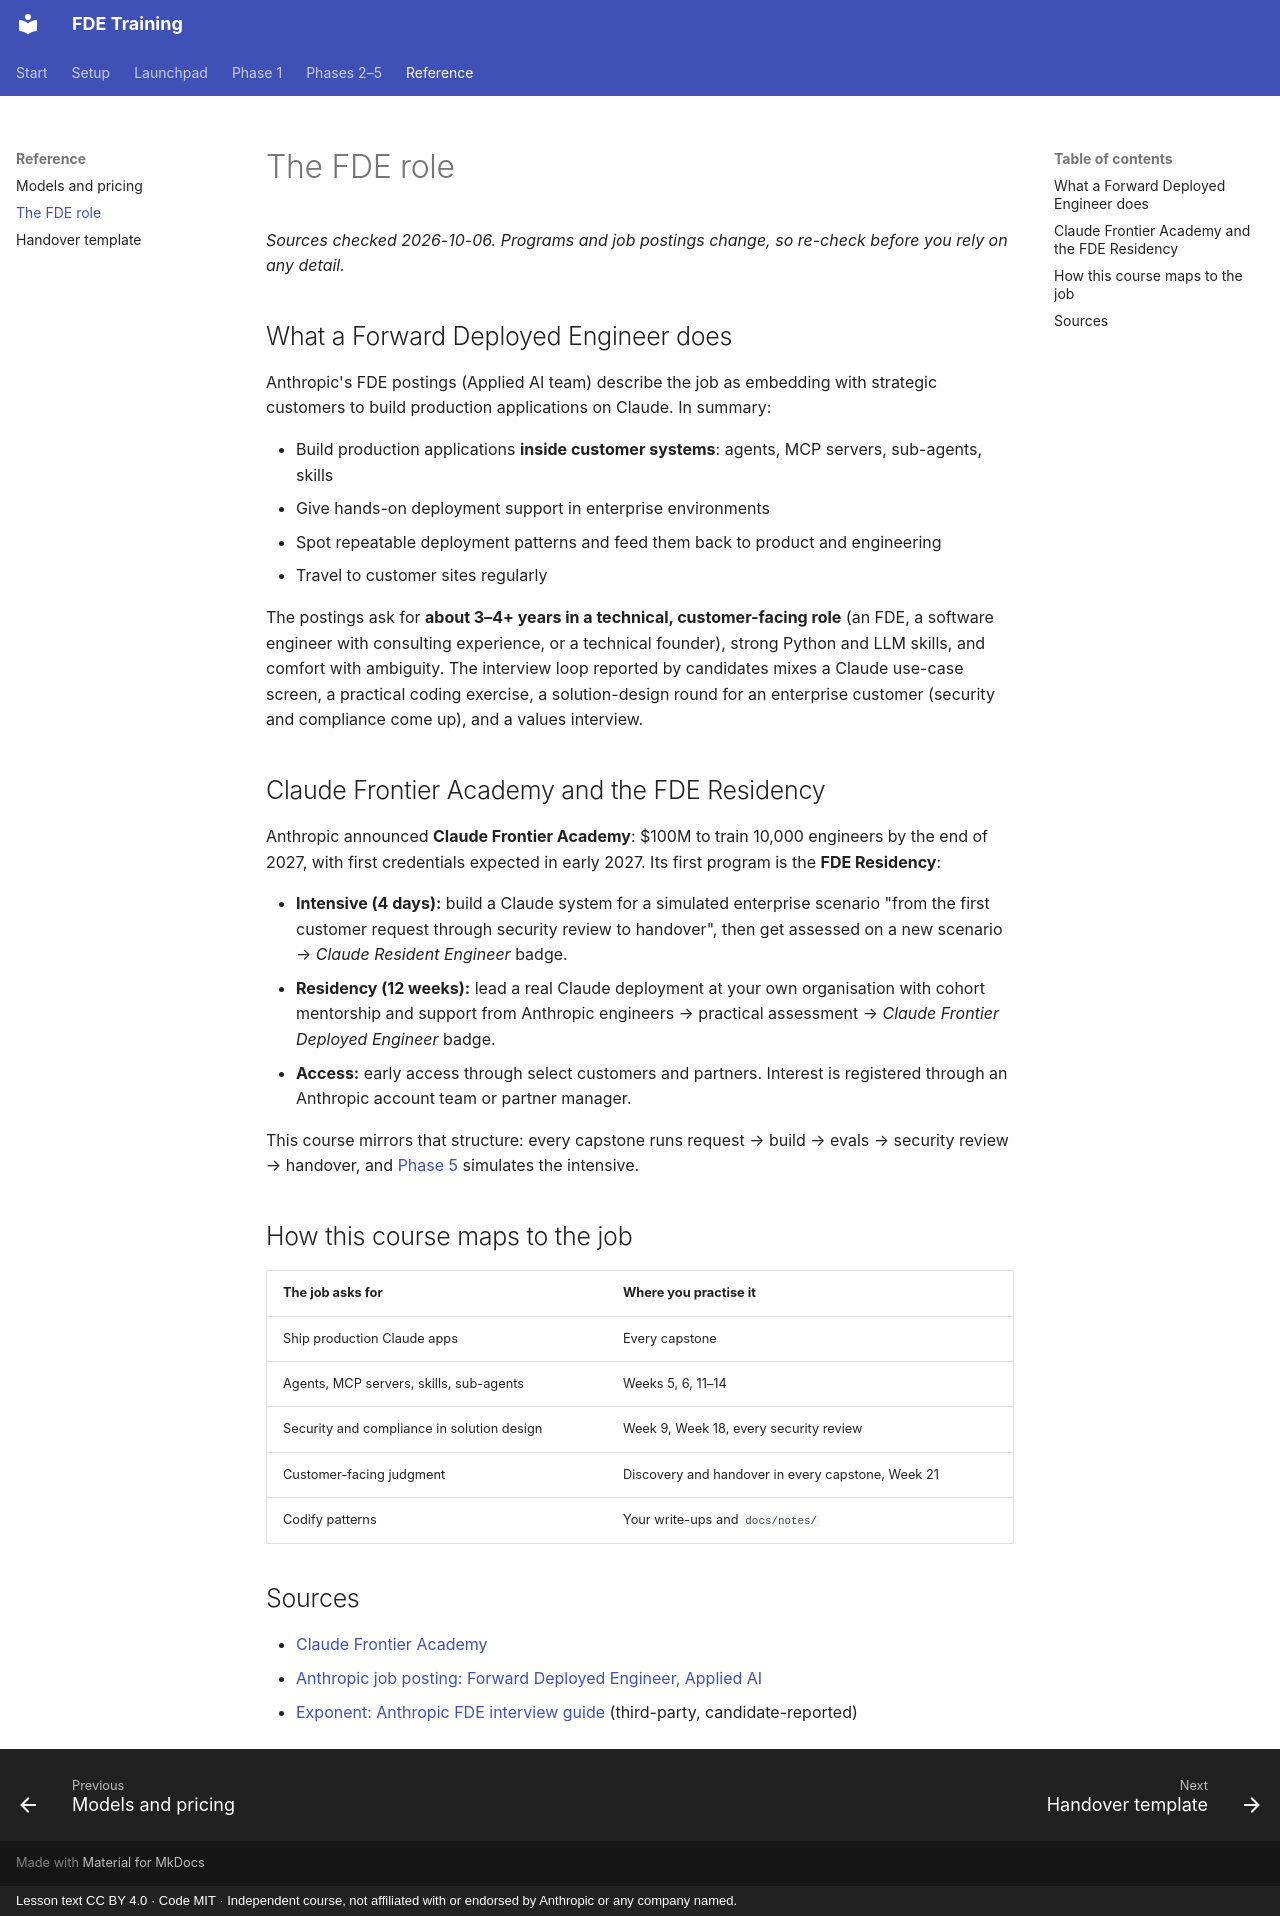

repository: darolution/FDE-Training · page: reference/fde-role/index.html · generator: mkdocs · copyright: Lesson text CC BY 4.0 · Code MIT · Independent course, not affiliated with or endorsed by Anthropic or any company named.

# The FDE role

*Sources checked 2026-10-06. Programs and job postings change, so re-check before you rely on any detail.*

## What a Forward Deployed Engineer does

Anthropic's FDE postings (Applied AI team) describe the job as embedding with strategic customers to build production applications on Claude. In summary:

- Build production applications **inside customer systems**: agents, MCP servers, sub-agents, skills
- Give hands-on deployment support in enterprise environments
- Spot repeatable deployment patterns and feed them back to product and engineering
- Travel to customer sites regularly

The postings ask for **about 3–4+ years in a technical, customer-facing role** (an FDE, a software engineer with consulting experience, or a technical founder), strong Python and LLM skills, and comfort with ambiguity. The interview loop reported by candidates mixes a Claude use-case screen, a practical coding exercise, a solution-design round for an enterprise customer (security and compliance come up), and a values interview.

## Claude Frontier Academy and the FDE Residency

Anthropic announced **Claude Frontier Academy**: $100M to train 10,000 engineers by the end of 2027, with first credentials expected in early 2027. Its first program is the **FDE Residency**:

- **Intensive (4 days):** build a Claude system for a simulated enterprise scenario "from the first customer request through security review to handover", then get assessed on a new scenario → *Claude Resident Engineer* badge.
- **Residency (12 weeks):** lead a real Claude deployment at your own organisation with cohort mentorship and support from Anthropic engineers → practical assessment → *Claude Frontier Deployed Engineer* badge.
- **Access:** early access through select customers and partners. Interest is registered through an Anthropic account team or partner manager.

This course mirrors that structure: every capstone runs request → build → evals → security review → handover, and [Phase 5](../phase-5/index.md) simulates the intensive.

## How this course maps to the job

| The job asks for | Where you practise it |
|---|---|
| Ship production Claude apps | Every capstone |
| Agents, MCP servers, skills, sub-agents | Weeks 5, 6, 11–14 |
| Security and compliance in solution design | Week 9, Week 18, every security review |
| Customer-facing judgment | Discovery and handover in every capstone, Week 21 |
| Codify patterns | Your write-ups and `docs/notes/` |

## Sources

- [Claude Frontier Academy](https://claude.com/programs/frontier-academy)
- [Anthropic job posting: Forward Deployed Engineer, Applied AI](https://job-boards.greenhouse.io/anthropic/jobs/5121563008)
- [Exponent: Anthropic FDE interview guide](https://www.tryexponent.com/guides/anthropic-forward-deployed-engineer-interview) (third-party, candidate-reported)
